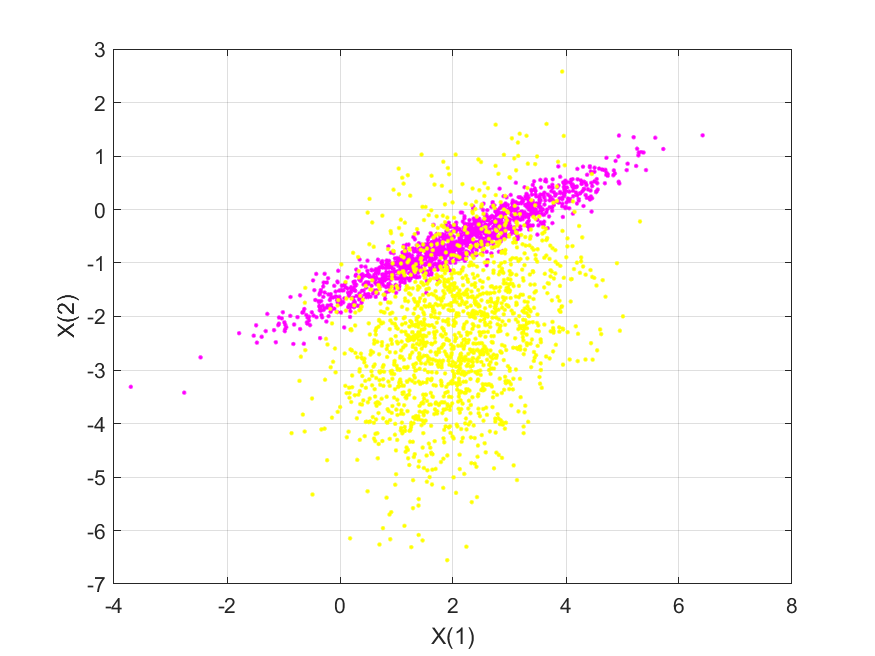

Source data for this figure (header and first rows):
2.8386, -2.6527, 1
0.5766, -1.328, 0
2.597, -1.043, 0
0.6475, -3.67, 1
2.302, -0.7129, 1
1.259, -4.037, 1
3.654, -0.5717, 1
4.269, -0.8961, 1
2.747, -0.1355, 0
2.013, -0.7365, 0
2.901, 0.001002, 1
3.344, 0.1414, 0
0.7523, -1.295, 0
2.002, -1.62, 1
1.317, -0.9511, 0
2.927, -0.1491, 0
0.3404, -1.644, 0
1.635, -0.9206, 0
1.875, -2.091, 1
1.066, -1.158, 0
-0.041, -1.734, 0
2.772, -0.5616, 0
2.785, -0.4025, 0
1.056, -3.212, 1
2.21, -3.43, 1
1.463, -1.015, 0
2.803, -0.5693, 0
3.149, 1.251, 1
0.3588, -1.614, 1
3.655, 1.599, 1
1.692, -4.849, 1
2.017, -0.6524, 0
1.841, -0.7474, 0
3.642, 0.5605, 0
2.397, -1.911, 1
-0.6312, -1.86, 0
3.392, -0.06857, 0
-1.011, -1.921, 0
1.78, -0.6215, 0
1.014, -3.557, 1
1.576, -0.8813, 0
-0.05413, -1.694, 0
0.66, -2.473, 1
4.345, -2.804, 1
1.963, -3.227, 1
3.671, -1.563, 1
3.894, 0.3119, 0
1.881, -0.4099, 0
0.05788, -1.738, 0
2.534, -0.545, 0
0.9044, -1.066, 0
3.162, 0.2308, 0
1.144, -0.8449, 0
0.9477, 0.3695, 1
1.957, -0.4633, 1
2.739, -0.6969, 1
3.851, -1.018, 1
4.649, -1.321, 1
1.307, -1.102, 1
2.148, -0.8736, 0
0.8121, -1.227, 0
... 2,939 more rows
